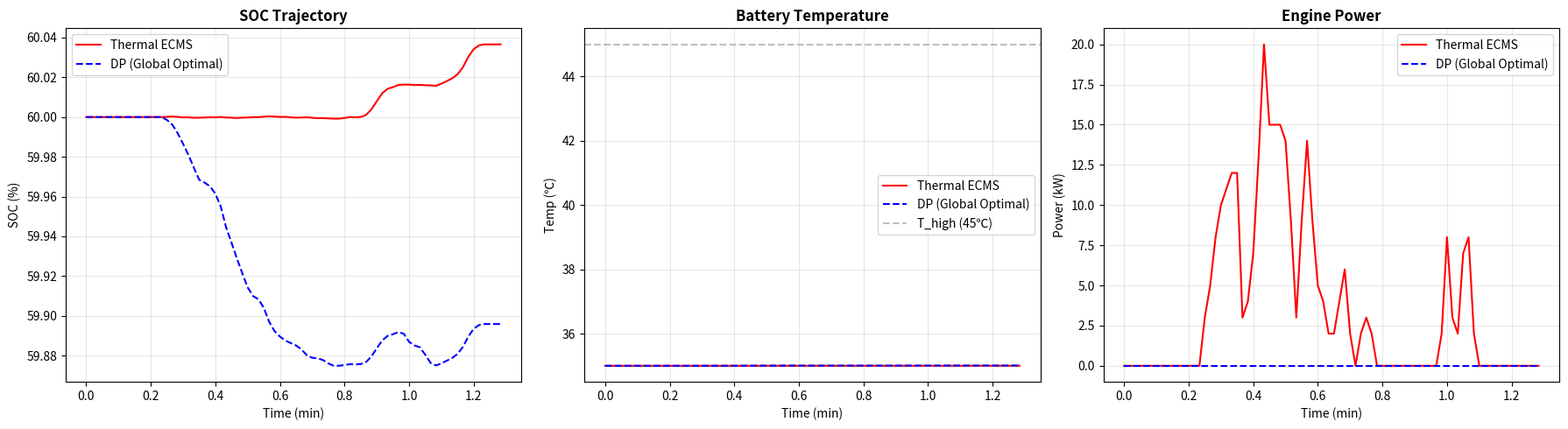

The script that saved this image:
import numpy as np
import pandas as pd
from scipy.interpolate import interp1d, RegularGridInterpolator
import matplotlib
matplotlib.use('Agg')
import matplotlib.pyplot as plt

# ================= 1. 参数与模型初始化 =================
class VehicleParams:
    def __init__(self, T_amb=35.0, SOC_init=0.60):
        self.m = 3120.0; self.delta = 1.1; self.Cd = 0.6; self.A = 3.25; self.f = 0.009
        self.g = 9.81; self.rho = 1.225; self.eta_T = 0.95; self.eta_m = 0.95
        self.Cap_Ah = 155.0; self.V_nom = 350.4
        self.R0 = 0.1
        self.SOC_init = SOC_init; self.SOC_min = 0.50; self.SOC_max = 0.70
        self.T_amb = T_amb; self.m_bat = 267.0; self.cp_bat = 1100.0
        self.C_th = self.m_bat * self.cp_bat; self.fuel_density = 0.75
        eng_p = [0, 10, 20, 30, 40, 50, 60, 70, 80, 90, 100, 110, 120]
        eng_fc = [0, 1.8, 3.6, 5.2, 6.5, 7.5, 8.2, 8.8, 9.2, 9.6, 10.0, 10.3, 10.0]
        self.eng_fc_interp = interp1d(eng_p, eng_fc, kind='linear', fill_value="extrapolate")
        self.P_eng_max = 120.0
        self.T_low = 40.0; self.T_high = 45.0
        self.P_cool_max = 1.5

# ================= 2. 工况数据与基础计算 =================
def get_cltc_p_data(cycles=1):
    raw_speeds = "0.0 0.0 0.0 0.0 0.0 0.0 0.0 0.0 0.0 0.0 0.0 0.0 0.0 0.0 0.0 3.2 5.4 8.5 11.5 14.1 16.2 18.7 19.9 19.0 20.6 20.7 24.1 25.8 27.4 28.9 30.1 31.3 31.2 31.2 32.3 33.3 33.4 33.6 33.4 33.3 33.1 33.3 33.5 33.0 32.8 32.6 32.7 32.3 31.9 31.3 30.8 30.6 29.9 29.1 27.0 25.0 22.8 22.1 21.3 20.3 21.2 22.2 21.6 22.1 23.2 23.8 23.2 22.1 21.2 20.0 18.3 15.0 10.0 5.7 2.1 0.0 0.0 0.0"
    v_single = np.array([float(x) for x in raw_speeds.split()])
    v_kmh = np.tile(v_single, cycles)
    t_all = np.arange(0, len(v_kmh))
    return t_all, v_kmh

def calculate_req_power(vp, v_kmh):
    dt = 1.0; v_ms = v_kmh / 3.6; a_ms2 = np.gradient(v_ms, dt); a_ms2[0] = 0
    P_roll = vp.m * vp.g * vp.f * v_ms; P_aero = 0.5 * vp.rho * vp.Cd * vp.A * (v_ms**3)
    P_acc = vp.m * vp.delta * v_ms * a_ms2
    P_req = (P_roll + P_aero + P_acc) / (vp.eta_T * vp.eta_m) / 1000
    P_req = np.where(P_req < 0, np.maximum(P_req, -60) * 0.6, P_req)
    return P_req, v_ms, a_ms2

# ================= 3. 热约束 ECMS 策略 =================
def simulate_Thermal_ECMS(vp, P_req, v_ms, s, w_T):
    dt = 1.0; SOC = vp.SOC_init; T = vp.T_amb
    total_fuel_g = 0.0; total_kWh_bat = 0.0; fuel_consumed_L = 0.0
    actual_steps = 0; k_elec = 375.0 / 3600.0
    total_kWh_cool = 0.0; is_cooling = False; N = len(P_req)
    
    hist_soc = np.zeros(N); hist_T = np.zeros(N); hist_p_eng = np.zeros(N)
    
    for t in range(N):
        actual_steps += 1; p_req_base = P_req[t]
        
        if T >= vp.T_high: is_cooling = True
        elif T <= vp.T_low: is_cooling = False
        P_cool = vp.P_cool_max if is_cooling else 0.0
        total_kWh_cool += P_cool * dt / 3600
        p_req_total = p_req_base + P_cool
        
        if T > vp.T_high: T_penalty = w_T * (T - vp.T_high)**2
        elif T < vp.T_low: T_penalty = w_T * (vp.T_low - T)**2
        else: T_penalty = 0.0

        if p_req_total < 0:
            P_eng = 0.0; P_bat = max(p_req_total, -30.0)
            if SOC >= vp.SOC_max: P_bat = 0.0
        else:
            max_p_eng = min(vp.P_eng_max, p_req_total + 30.0)
            p_eng_arr = np.arange(0, max_p_eng + 0.1, 1.0)
            p_bat_arr = p_req_total - p_eng_arr
            fc_arr = np.array([float(vp.eng_fc_interp(p)) if p > 0 else 0.0 for p in p_eng_arr])
            mask = np.ones(len(p_eng_arr), dtype=bool)
            if SOC <= vp.SOC_min: mask &= (p_bat_arr <= 0.01)
            if SOC >= vp.SOC_max: mask &= (p_bat_arr >= -0.01)
            mask &= (p_bat_arr <= 60.0) & (p_bat_arr >= -30.0)
            cost_arr = fc_arr + s * p_bat_arr * k_elec + T_penalty * np.abs(p_bat_arr)
            cost_arr[~mask] = np.inf
            idx = np.argmin(cost_arr)
            P_eng = p_eng_arr[idx]; P_bat = p_bat_arr[idx]

        if P_eng > 0:
            total_fuel_g += float(vp.eng_fc_interp(P_eng)) * dt
            fuel_consumed_L = total_fuel_g / (vp.fuel_density * 1000)

        I_bat = (P_bat * 1000) / vp.V_nom
        SOC = np.clip(SOC - (I_bat * dt) / (3600 * vp.Cap_Ah), vp.SOC_min, vp.SOC_max)
        T += dt * ((I_bat**2) * vp.R0 - P_cool * 1000) / vp.C_th
        total_kWh_bat += P_bat * dt / 3600

        hist_soc[t] = SOC; hist_T[t] = T; hist_p_eng[t] = P_eng

    distance_km = np.sum(v_ms[:actual_steps] * dt) / 1000
    return {
        "策略": "Thermal ECMS",
        "综合油耗(L/100km)": round((fuel_consumed_L + (total_kWh_bat + total_kWh_cool) * 0.5) / distance_km * 100, 2),
        "hist_soc": hist_soc, "hist_T": hist_T, "hist_p_eng": hist_p_eng
    }

# ================= 4. 动态规划 (DP) 策略 (向量化优化) =================
def simulate_DP(vp, P_req, v_ms):
    dt = 1.0; N = len(P_req)
    k_elec = 375.0 / 3600.0
    
    # 1. 离散化网格定义
    N_soc = 40; N_T = 20; N_p = 25
    soc_grid = np.linspace(vp.SOC_min, vp.SOC_max, N_soc)
    t_grid = np.linspace(vp.T_amb - 2, vp.T_high + 5, N_T)
    p_eng_grid = np.linspace(0, vp.P_eng_max, N_p)
    
    # 预计算燃油消耗率表
    fc_lookup = np.array([float(vp.eng_fc_interp(p)) if p > 0 else 0.0 for p in p_eng_grid])
    
    # 创建SOC和T的网格矩阵 (N_soc, N_T)
    SOC_mesh, T_mesh = np.meshgrid(soc_grid, t_grid, indexing='ij')
    
    # 初始化代价函数 J(N_soc, N_T)，终点代价为0
    J = np.zeros((N_soc, N_T))
    
    # 记录每个状态在每步的最优控制索引
    best_ctrl = np.zeros((N, N_soc, N_T), dtype=np.int32)
    
    print("开始DP倒推计算...")
    for k in range(N - 1, -1, -1):
        p_req_base = P_req[k]
        J_new = np.full((N_soc, N_T), np.inf)
        
        # 根据温度网格决定冷却功率 (向量化)
        P_cool_grid = np.where(T_mesh >= vp.T_high, vp.P_cool_max, 0.0)  # (N_soc, N_T)
        p_req_total_grid = p_req_base + P_cool_grid  # (N_soc, N_T)
        
        # 遍历所有控制量 P_eng
        for p_idx in range(N_p):
            P_eng = p_eng_grid[p_idx]
            P_bat_grid = p_req_total_grid - P_eng  # (N_soc, N_T)
            
            # 约束掩码
            mask = np.ones((N_soc, N_T), dtype=bool)
            mask &= (P_bat_grid <= 60.0) & (P_bat_grid >= -30.0)
            # SOC约束
            mask &= ~((SOC_mesh <= vp.SOC_min + 1e-4) & (P_bat_grid > 0))
            mask &= ~((SOC_mesh >= vp.SOC_max - 1e-4) & (P_bat_grid < 0))
            
            # 计算状态转移
            I_bat_grid = (P_bat_grid * 1000) / vp.V_nom  # (N_soc, N_T)
            soc_next = SOC_mesh - (I_bat_grid * dt) / (3600 * vp.Cap_Ah)
            T_next = T_mesh + dt * ((I_bat_grid**2) * vp.R0 - P_cool_grid * 1000) / vp.C_th
            
            # 检查越界
            valid_range = (soc_next >= soc_grid[0]) & (soc_next <= soc_grid[-1]) & \
                          (T_next >= t_grid[0]) & (T_next <= t_grid[-1])
            mask &= valid_range
            
            # 计算当前步代价
            fuel_cost = fc_lookup[p_idx]
            elec_cost = k_elec * P_bat_grid
            cool_cost = k_elec * P_cool_grid
            step_cost = fuel_cost + elec_cost + cool_cost  # (N_soc, N_T)
            
            # 使用 RegularGridInterpolator 插值获取 J_next
            # 准备插值点 (只对有效点插值以加速)
            if np.any(mask):
                pts_valid = np.column_stack([soc_next[mask], T_next[mask]])
                interp = RegularGridInterpolator(
                    (soc_grid, t_grid), J, method='linear', bounds_error=False, fill_value=np.inf
                )
                J_next_vals = interp(pts_valid)
                
                total_cost = step_cost.copy()
                total_cost[mask] += J_next_vals
                total_cost[~mask] = np.inf
                
                # 更新最小代价
                update_mask = total_cost < J_new
                J_new = np.where(update_mask, total_cost, J_new)
                best_ctrl[k][update_mask] = p_idx
        
        J = J_new.copy()
        if k % 200 == 0:
            print(f"  倒推进度: {N - k}/{N} 步")
    
    print("倒推完成，开始前向仿真提取最优轨迹...")
    
    # 3. 前向仿真提取最优路径
    soc = vp.SOC_init; T = vp.T_amb
    hist_soc_dp = np.zeros(N); hist_T_dp = np.zeros(N); hist_p_eng_dp = np.zeros(N)
    total_fuel_g = 0.0; total_kWh_bat = 0.0; total_kWh_cool = 0.0; fuel_consumed_L = 0.0
    
    for k in range(N):
        # 找到当前状态最近的网格索引
        i = np.argmin(np.abs(soc_grid - soc))
        j = np.argmin(np.abs(t_grid - T))
        
        p_idx = best_ctrl[k, i, j]
        P_eng = p_eng_grid[p_idx]
        
        p_req_base = P_req[k]
        P_cool = vp.P_cool_max if T >= vp.T_high else 0.0
        total_kWh_cool += P_cool * dt / 3600
        p_req_total = p_req_base + P_cool
        
        P_bat = p_req_total - P_eng
        P_bat = np.clip(P_bat, -30, 60)
        
        if P_eng > 0:
            total_fuel_g += float(vp.eng_fc_interp(P_eng)) * dt
            fuel_consumed_L = total_fuel_g / (vp.fuel_density * 1000)
            
        I_bat = (P_bat * 1000) / vp.V_nom
        soc = np.clip(soc - (I_bat * dt) / (3600 * vp.Cap_Ah), vp.SOC_min, vp.SOC_max)
        T += dt * ((I_bat**2) * vp.R0 - P_cool * 1000) / vp.C_th
        total_kWh_bat += P_bat * dt / 3600
        
        hist_soc_dp[k] = soc; hist_T_dp[k] = T; hist_p_eng_dp[k] = P_eng

    distance_km = np.sum(v_ms[:N] * dt) / 1000
    print("前向仿真完成！")
    return {
        "策略": "Dynamic Programming",
        "综合油耗(L/100km)": round((fuel_consumed_L + (total_kWh_bat + total_kWh_cool) * 0.5) / distance_km * 100, 2),
        "hist_soc": hist_soc_dp, "hist_T": hist_T_dp, "hist_p_eng": hist_p_eng_dp
    }

# ================= 5. 执行仿真与对比 =================
cycles = 1
t_all, v = get_cltc_p_data(cycles=cycles)
vp0 = VehicleParams(T_amb=35.0, SOC_init=0.60)
P_req, v_ms, a_ms2 = calculate_req_power(vp0, v)

# 1. 运行热约束ECMS
vp1 = VehicleParams(T_amb=35.0, SOC_init=0.60)
res_ecms = simulate_Thermal_ECMS(vp1, P_req, v_ms, s=1.6, w_T=5.0)

# 2. 运行动态规划 (全局最优)
vp2 = VehicleParams(T_amb=35.0, SOC_init=0.60)
res_dp = simulate_DP(vp2, P_req, v_ms)

# 结果对比
df = pd.DataFrame([
    {"策略": res_ecms["策略"], "综合油耗(L/100km)": res_ecms["综合油耗(L/100km)"]},
    {"策略": res_dp["策略"], "综合油耗(L/100km)": res_dp["综合油耗(L/100km)"]}
])
print("\n" + "="*50)
print("DP 与 Thermal ECMS 综合油耗对比")
print("="*50)
print(df.to_string(index=False))

# ================= 6. 绘制对比图 =================
fig, axes = plt.subplots(1, 3, figsize=(18, 5))
ds = 1

# SOC
axes[0].plot(t_all[::ds]/60, np.array(res_ecms['hist_soc'][::ds])*100, label='Thermal ECMS', color='red')
axes[0].plot(t_all[::ds]/60, np.array(res_dp['hist_soc'][::ds])*100, label='DP (Global Optimal)', color='blue', linestyle='--')
axes[0].set_title('SOC Trajectory', fontweight='bold'); axes[0].set_xlabel('Time (min)'); axes[0].set_ylabel('SOC (%)')
axes[0].legend(); axes[0].grid(True, alpha=0.3)

# Temperature
axes[1].plot(t_all[::ds]/60, res_ecms['hist_T'][::ds], label='Thermal ECMS', color='red')
axes[1].plot(t_all[::ds]/60, res_dp['hist_T'][::ds], label='DP (Global Optimal)', color='blue', linestyle='--')
axes[1].axhline(y=45, color='gray', linestyle='--', alpha=0.5, label='T_high (45℃)')
axes[1].set_title('Battery Temperature', fontweight='bold'); axes[1].set_xlabel('Time (min)'); axes[1].set_ylabel('Temp (℃)')
axes[1].legend(); axes[1].grid(True, alpha=0.3)

# Engine Power
axes[2].plot(t_all[::ds]/60, res_ecms['hist_p_eng'][::ds], label='Thermal ECMS', color='red')
axes[2].plot(t_all[::ds]/60, res_dp['hist_p_eng'][::ds], label='DP (Global Optimal)', color='blue', linestyle='--')
axes[2].set_title('Engine Power', fontweight='bold'); axes[2].set_xlabel('Time (min)'); axes[2].set_ylabel('Power (kW)')
axes[2].legend(); axes[2].grid(True, alpha=0.3)

plt.tight_layout()
plt.savefig('dp_vs_ecms.png', dpi=150, bbox_inches='tight')
plt.close()
print("\n已生成对比图: dp_vs_ecms.png")
